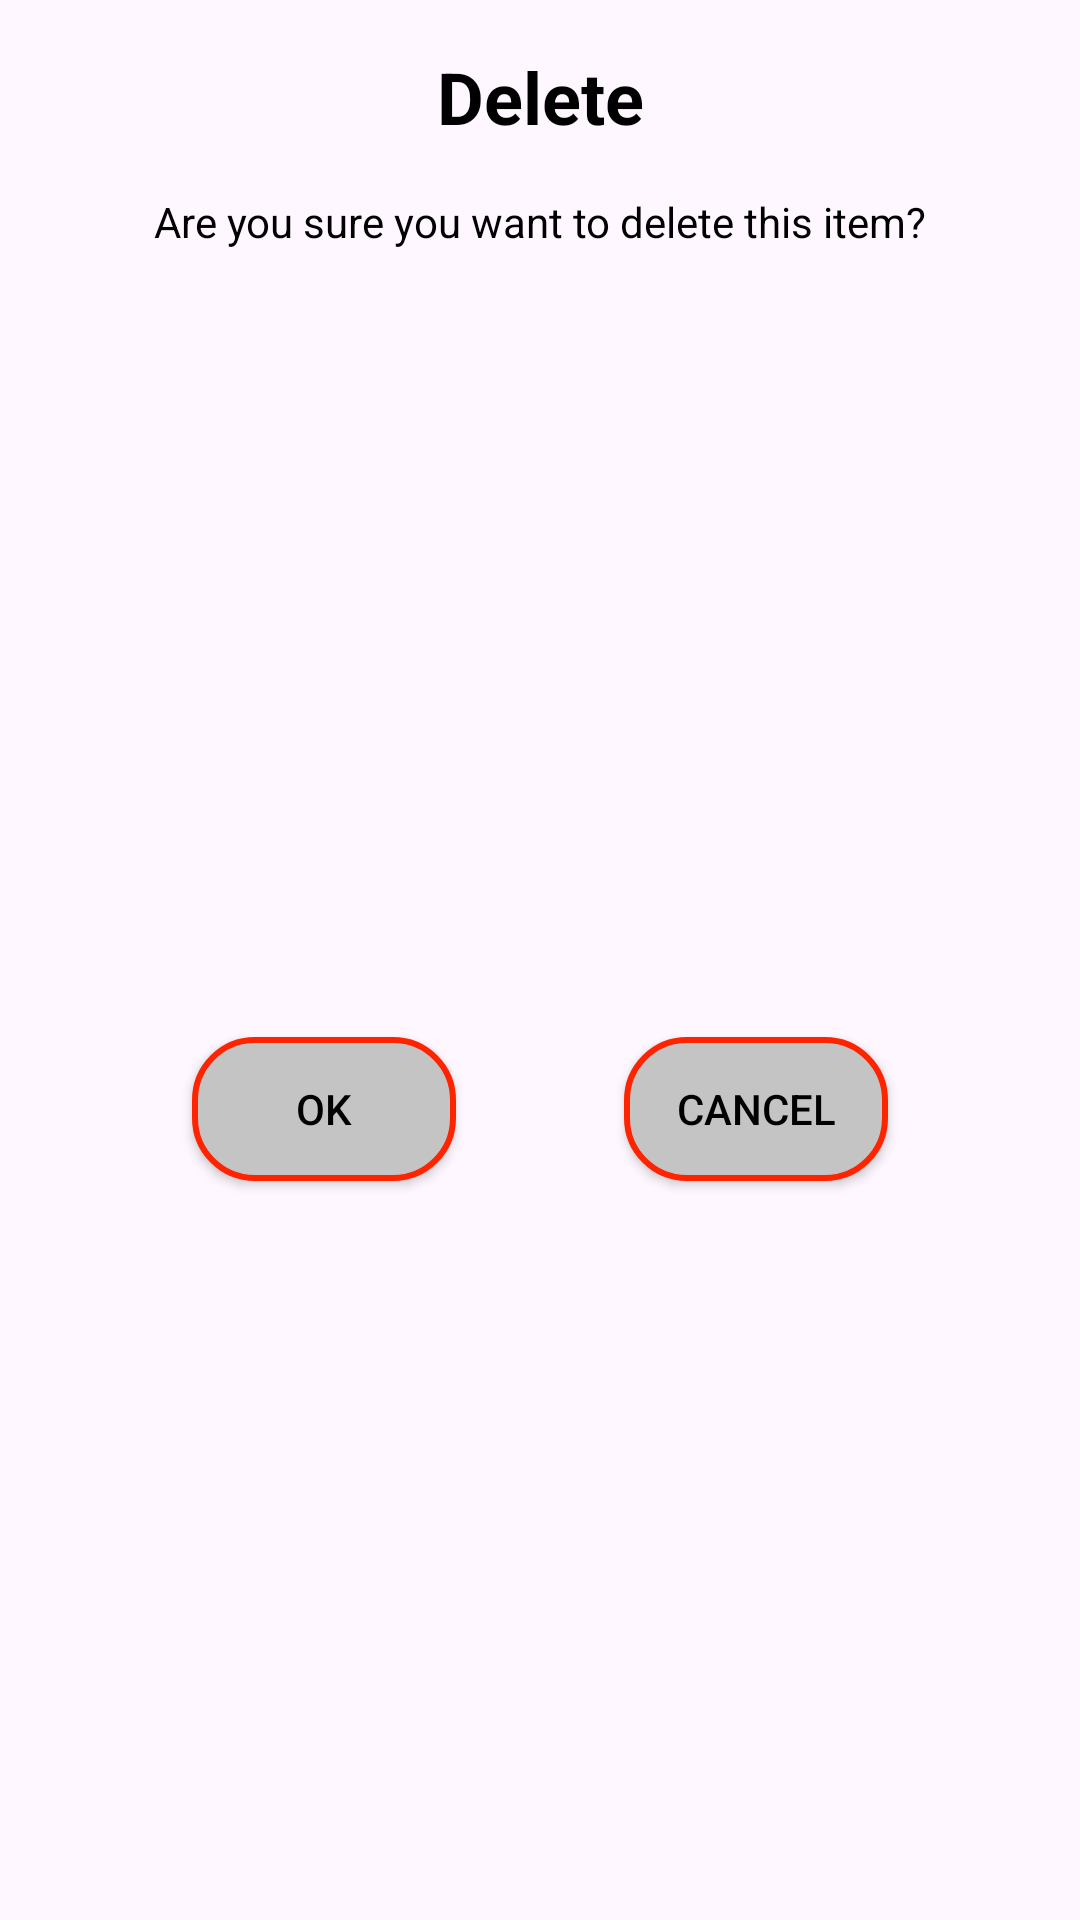

This screen was rendered from an Android layout file. Write that file and the resources it references.
<!-- AndroidManifest.xml: application theme Theme.BudgetManager -->
<!-- res/layout/confirmation_dialog.xml -->
<?xml version="1.0" encoding="utf-8"?>
<androidx.constraintlayout.widget.ConstraintLayout xmlns:android="http://schemas.android.com/apk/res/android"
    xmlns:app="http://schemas.android.com/apk/res-auto"
    xmlns:tools="http://schemas.android.com/tools"
    android:layout_width="match_parent"
    android:layout_height="match_parent">

    <TextView
        android:id="@+id/textView3"
        android:layout_width="wrap_content"
        android:layout_height="wrap_content"
        android:layout_marginStart="32dp"
        android:layout_marginTop="16dp"
        android:layout_marginEnd="32dp"
        android:text="@string/delete_title"
        android:textColor="@color/black"
        android:textSize="24sp"
        android:textStyle="bold"
        app:layout_constraintEnd_toEndOf="parent"
        app:layout_constraintStart_toStartOf="parent"
        app:layout_constraintTop_toTopOf="parent" />

    <TextView
        android:id="@+id/textView4"
        android:layout_width="wrap_content"
        android:layout_height="wrap_content"
        android:layout_marginStart="32dp"
        android:layout_marginTop="16dp"
        android:layout_marginEnd="32dp"
        android:text="@string/are_you_sure_delete"
        android:textColor="@color/black"
        app:layout_constraintEnd_toEndOf="parent"
        app:layout_constraintStart_toStartOf="parent"
        app:layout_constraintTop_toBottomOf="@+id/textView3" />

    <android.widget.Button
        android:id="@+id/confirmBtn"
        android:layout_width="wrap_content"
        android:layout_height="wrap_content"
        android:layout_marginStart="64dp"
        android:layout_marginTop="32dp"
        android:layout_marginBottom="16dp"
        android:background="@drawable/button_background"
        android:text="@string/ok"
        android:textColor="@color/black"
        app:layout_constraintBottom_toBottomOf="parent"
        app:layout_constraintStart_toStartOf="parent"
        app:layout_constraintTop_toBottomOf="@+id/textView4" />

    <android.widget.Button
        android:id="@+id/cancelBtn"
        android:layout_width="wrap_content"
        android:layout_height="wrap_content"
        android:layout_marginTop="32dp"
        android:layout_marginEnd="64dp"
        android:layout_marginBottom="16dp"
        android:background="@drawable/button_background"
        android:text="@string/cancel"
        android:textColor="@color/black"
        app:layout_constraintBottom_toBottomOf="parent"
        app:layout_constraintEnd_toEndOf="parent"
        app:layout_constraintTop_toBottomOf="@+id/textView4" />
</androidx.constraintlayout.widget.ConstraintLayout>
<!-- resources referenced by this layout -->
<resources>
  <color name="black">#FF000000</color>
  <!-- drawable button_background (drawable) -->
  <?xml version="1.0" encoding="utf-8"?>
  <shape xmlns:android="http://schemas.android.com/apk/res/android">
      <solid
          android:color="@color/Gray77"/>
      <stroke
          android:color="@color/Scarlet"
          android:width="2dp"/>
      <corners
          android:radius="20dp"/>
  </shape>
  <string name="are_you_sure_delete">Are you sure you want to delete this item?</string>
  <string name="cancel">Cancel</string>
  <string name="delete_title">Delete</string>
  <string name="ok">OK</string>
  <style name="Theme.BudgetManager" parent="Base.Theme.BudgetManager" />
  <color name="Gray77">#C4C4C4</color>
  <color name="Scarlet">#FF2400</color>
  <style name="Base.Theme.BudgetManager" parent="Theme.Material3.DayNight.NoActionBar">
          
          
      </style>
</resources>
